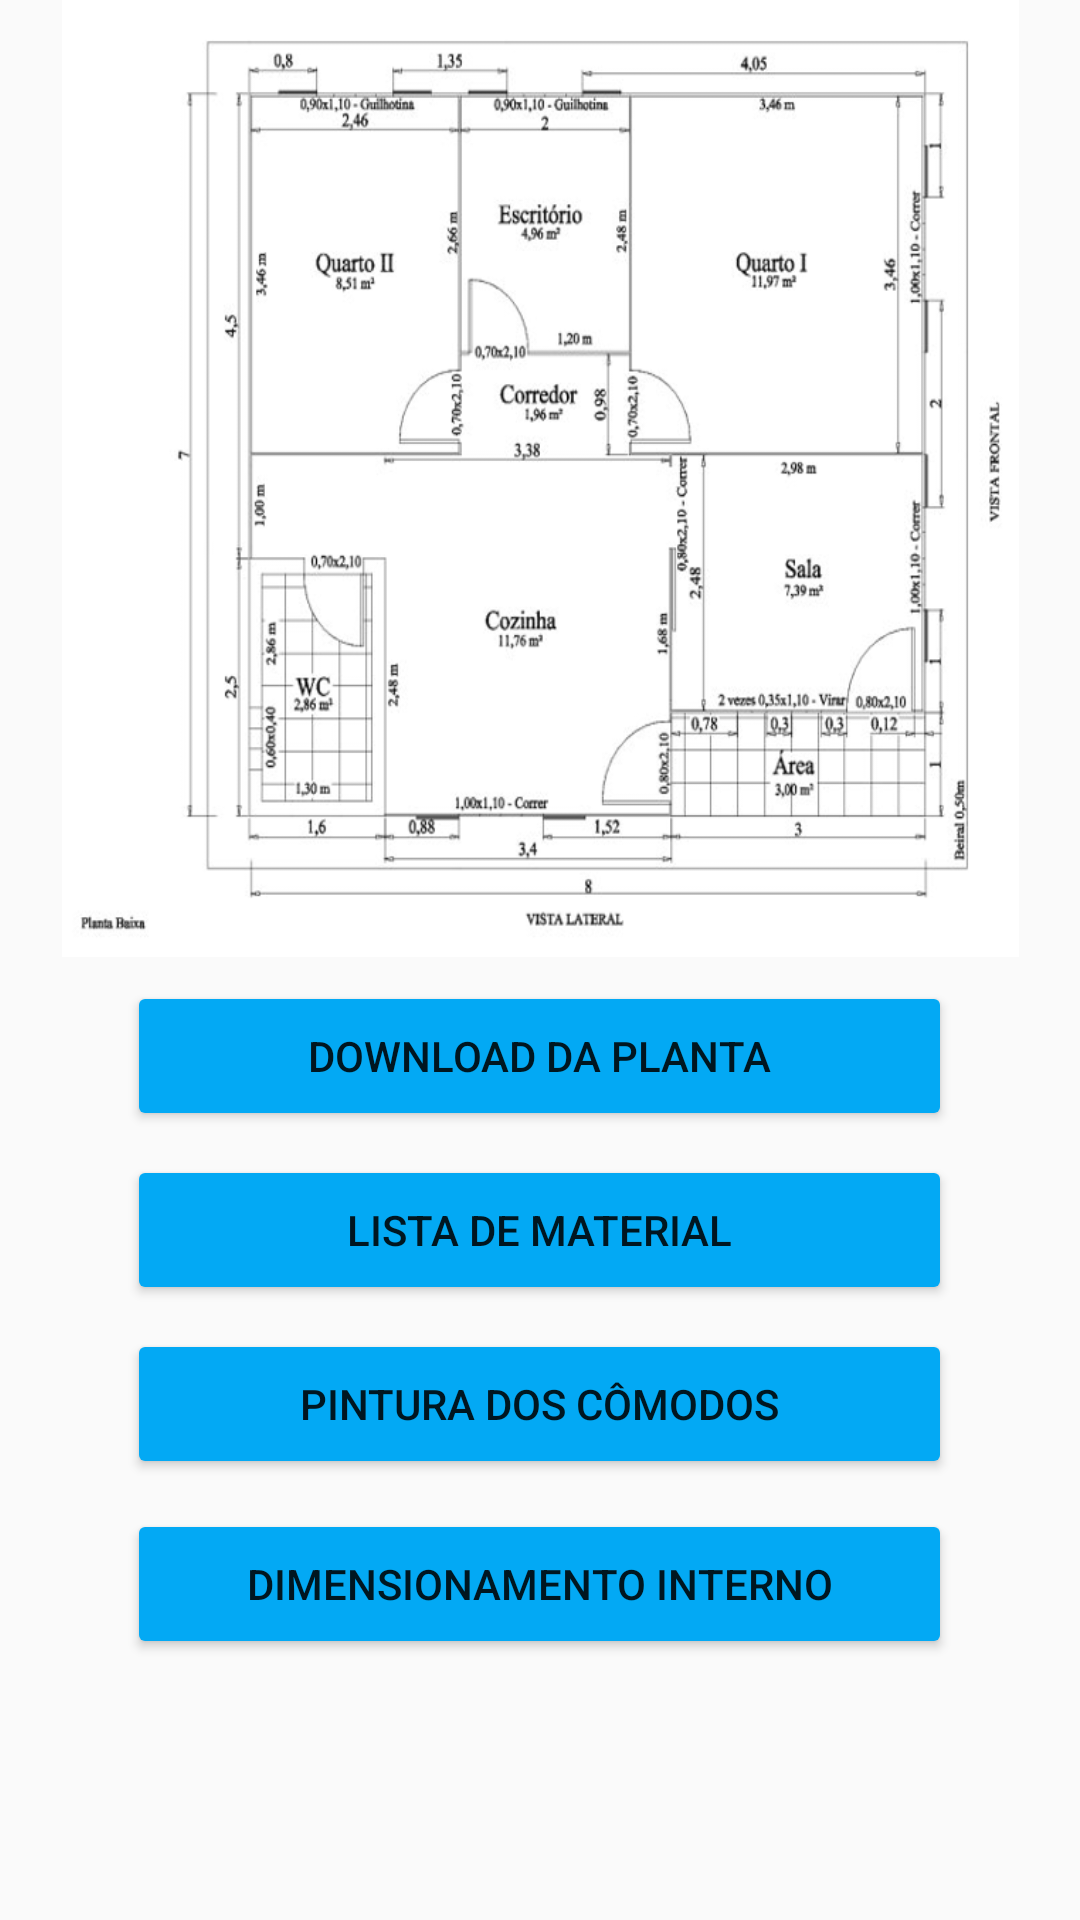

This screen was rendered from an Android layout file. Write that file and the resources it references.
<!-- AndroidManifest.xml: application theme MyAppTheme -->
<!-- res/layout/act_home.xml -->
<?xml version="1.0" encoding="utf-8"?>
<android.support.constraint.ConstraintLayout xmlns:android="http://schemas.android.com/apk/res/android"
    xmlns:app="http://schemas.android.com/apk/res-auto"
    xmlns:tools="http://schemas.android.com/tools"
    android:layout_width="match_parent"
    android:layout_height="match_parent"
    tools:context="com.projeto.jadieleudes.mysmallspace.gui.ActHome">

    <ImageView
        android:id="@+id/plantabaixa"
        android:layout_width="365dp"
        android:layout_height="319dp"
        android:layout_marginLeft="0dp"
        android:layout_marginRight="0dp"
        android:layout_marginTop="0dp"
        app:layout_constraintHorizontal_bias="0.55"
        app:layout_constraintLeft_toLeftOf="parent"
        app:layout_constraintRight_toRightOf="parent"
        app:layout_constraintTop_toTopOf="parent"
        app:srcCompat="@drawable/plantabaixa" />

    <Button
        android:id="@+id/btnPlanta"
        android:layout_width="275dp"
        android:layout_height="50dp"
        android:backgroundTint="@color/colorBtnBlue"
        android:onClick="baixarPlanta"
        android:text="@string/btn_downPlanta"
        android:layout_marginTop="8dp"
        app:layout_constraintTop_toBottomOf="@+id/plantabaixa"
        android:layout_marginRight="8dp"
        app:layout_constraintRight_toRightOf="@+id/plantabaixa"
        android:layout_marginLeft="8dp"
        app:layout_constraintLeft_toLeftOf="@+id/plantabaixa" />

    <Button
        android:id="@+id/btnMateriais"
        android:layout_width="275dp"
        android:layout_height="50dp"
        android:backgroundTint="@color/colorBtnBlue"
        android:onClick="listarMateriais"
        android:text="@string/btn_listMaterial"
        android:layout_marginTop="8dp"
        app:layout_constraintTop_toBottomOf="@+id/btnPlanta"
        android:layout_marginRight="8dp"
        app:layout_constraintRight_toRightOf="@+id/btnPlanta"
        android:layout_marginLeft="0dp"
        app:layout_constraintLeft_toLeftOf="@+id/btnPlanta"
        app:layout_constraintHorizontal_bias="0.0" />

    <Button
        android:id="@+id/btnComodos"
        android:layout_width="275dp"
        android:layout_height="50dp"
        android:backgroundTint="@color/colorBtnBlue"
        android:onClick="pinturaComodos"
        android:text="@string/btn_pintComodos"
        android:layout_marginTop="8dp"
        app:layout_constraintTop_toBottomOf="@+id/btnMateriais"
        android:layout_marginRight="8dp"
        app:layout_constraintRight_toRightOf="@+id/btnMateriais"
        android:layout_marginLeft="0dp"
        app:layout_constraintLeft_toLeftOf="@+id/btnMateriais"
        app:layout_constraintHorizontal_bias="0.0" />

    <Button
        android:id="@+id/btnDimensInterno"
        android:layout_width="275dp"
        android:layout_height="50dp"
        android:layout_marginBottom="32dp"
        android:layout_marginLeft="0dp"
        android:layout_marginRight="8dp"
        android:layout_marginTop="8dp"
        android:backgroundTint="@color/colorBtnBlue"
        android:onClick="dimensInterno"
        android:text="@string/btn_dimensInterno"
        app:layout_constraintBottom_toBottomOf="parent"
        app:layout_constraintHorizontal_bias="0.0"
        app:layout_constraintLeft_toLeftOf="@+id/btnComodos"
        app:layout_constraintRight_toRightOf="@+id/btnComodos"
        app:layout_constraintTop_toBottomOf="@+id/btnComodos"
        app:layout_constraintVertical_bias="0.037" />

</android.support.constraint.ConstraintLayout>
<!-- resources referenced by this layout -->
<resources>
  <color name="colorBtnBlue">#03a9f4</color>
  <!-- drawable plantabaixa: png bitmap (drawable-hdpi, 39342 bytes) -->
  <string name="btn_dimensInterno">Dimensionamento Interno</string>
  <string name="btn_downPlanta">Download da Planta</string>
  <string name="btn_listMaterial">Lista de Material</string>
  <string name="btn_pintComodos">Pintura dos Cômodos</string>
  <style name="MyAppTheme" parent="Theme.AppCompat.Light.NoActionBar">
          
          <item name="colorPrimary">@color/colorToolBarBase1</item>
          <item name="colorPrimaryDark">@color/colorToolBarDark1</item>
          <item name="colorAccent">@color/colorToolBarBase2</item>
  
          <item name="android:windowActivityTransitions">true</item>
          <item name="android:windowContentTransitions">true</item>
      </style>
  <color name="colorToolBarBase1">#03a9f4</color>
  <color name="colorToolBarDark1">#01547a</color>
  <color name="colorToolBarBase2">#ffc107</color>
</resources>
